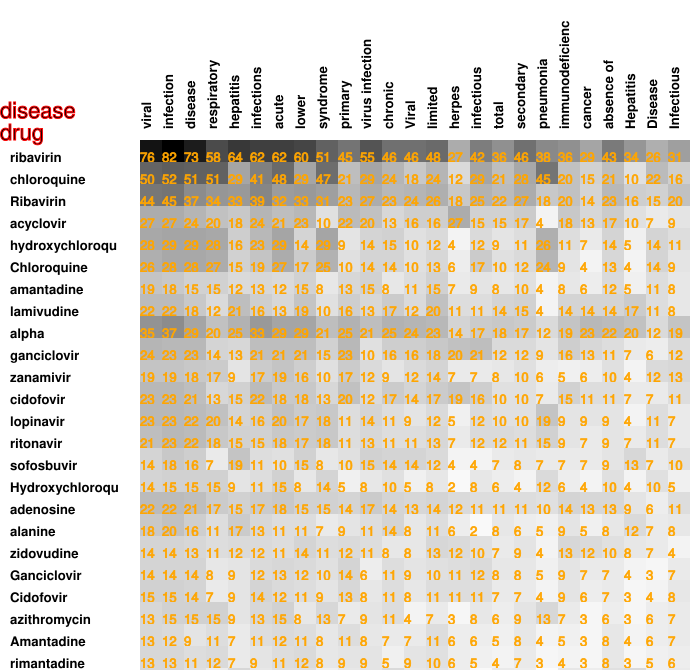

The data file committed next to this chart (first rows):
76, 82, 73, 58, 64, 62, 62, 60, 51, 45, 55, 46, 46, 48, 27, 42, 36, 46, 38, 36, 29, 43, 34, 26
50, 52, 51, 51, 29, 41, 48, 29, 47, 21, 29, 24, 18, 24, 12, 29, 21, 28, 45, 20, 15, 21, 10, 22
44, 45, 37, 34, 33, 39, 32, 33, 31, 23, 27, 23, 24, 26, 18, 25, 22, 27, 18, 20, 14, 23, 16, 15
27, 27, 24, 20, 18, 24, 21, 23, 10, 22, 20, 13, 16, 16, 27, 15, 15, 17, 4, 18, 13, 17, 10, 7
28, 29, 29, 28, 16, 23, 29, 14, 29, 9, 14, 15, 10, 12, 4, 12, 9, 11, 26, 11, 7, 14, 5, 14
26, 28, 28, 27, 15, 19, 27, 17, 25, 10, 14, 14, 10, 13, 6, 17, 10, 12, 24, 9, 4, 13, 4, 14
19, 18, 15, 15, 12, 13, 12, 15, 8, 13, 15, 8, 11, 15, 7, 9, 8, 10, 4, 8, 6, 12, 5, 11
22, 22, 18, 12, 21, 16, 13, 19, 10, 16, 13, 17, 12, 20, 11, 11, 14, 15, 4, 14, 14, 14, 17, 11
35, 37, 29, 20, 25, 33, 29, 29, 21, 25, 21, 25, 24, 23, 14, 17, 18, 17, 12, 19, 23, 22, 20, 12
24, 23, 23, 14, 13, 21, 21, 21, 15, 23, 10, 16, 16, 18, 20, 21, 12, 12, 9, 16, 13, 11, 7, 6
19, 19, 18, 17, 9, 17, 19, 16, 10, 17, 12, 9, 12, 14, 7, 7, 8, 10, 6, 5, 6, 10, 4, 12
23, 23, 21, 13, 15, 22, 18, 18, 13, 20, 12, 17, 14, 17, 19, 16, 10, 10, 7, 15, 11, 11, 7, 7
23, 23, 22, 20, 14, 16, 20, 17, 18, 11, 14, 11, 9, 12, 5, 12, 10, 10, 19, 9, 9, 9, 4, 11
21, 23, 22, 18, 15, 15, 18, 17, 18, 11, 13, 11, 11, 13, 7, 12, 12, 11, 15, 9, 7, 9, 7, 11
14, 18, 16, 7, 19, 11, 10, 15, 8, 10, 15, 14, 14, 12, 4, 4, 7, 8, 7, 7, 7, 9, 13, 7
14, 15, 15, 15, 9, 11, 15, 8, 14, 5, 8, 10, 5, 8, 2, 8, 6, 4, 12, 6, 4, 10, 4, 10
22, 22, 21, 17, 15, 17, 18, 15, 15, 14, 17, 14, 13, 14, 12, 11, 11, 11, 10, 14, 13, 13, 9, 6
18, 20, 16, 11, 17, 13, 11, 11, 7, 9, 11, 14, 8, 11, 6, 2, 8, 6, 5, 9, 5, 8, 12, 7
14, 14, 13, 11, 12, 12, 11, 14, 11, 12, 11, 8, 8, 13, 12, 10, 7, 9, 4, 13, 12, 10, 8, 7
14, 14, 14, 8, 9, 12, 13, 12, 10, 14, 6, 11, 9, 10, 11, 12, 8, 8, 5, 9, 7, 7, 4, 3
15, 15, 14, 7, 9, 14, 12, 11, 9, 13, 8, 11, 8, 11, 11, 11, 7, 7, 4, 9, 6, 7, 3, 4
13, 15, 15, 15, 9, 13, 15, 8, 13, 7, 9, 11, 4, 7, 3, 8, 6, 9, 13, 7, 3, 6, 3, 6
13, 12, 9, 11, 7, 11, 12, 11, 8, 11, 8, 7, 7, 11, 6, 6, 5, 8, 4, 5, 3, 8, 4, 6
13, 13, 11, 12, 7, 9, 11, 12, 8, 9, 9, 5, 9, 10, 6, 5, 4, 7, 3, 4, 3, 8, 3, 5
13, 13, 10, 6, 13, 8, 10, 10, 5, 8, 9, 12, 8, 9, 6, 2, 7, 6, 1, 8, 6, 10, 12, 5
